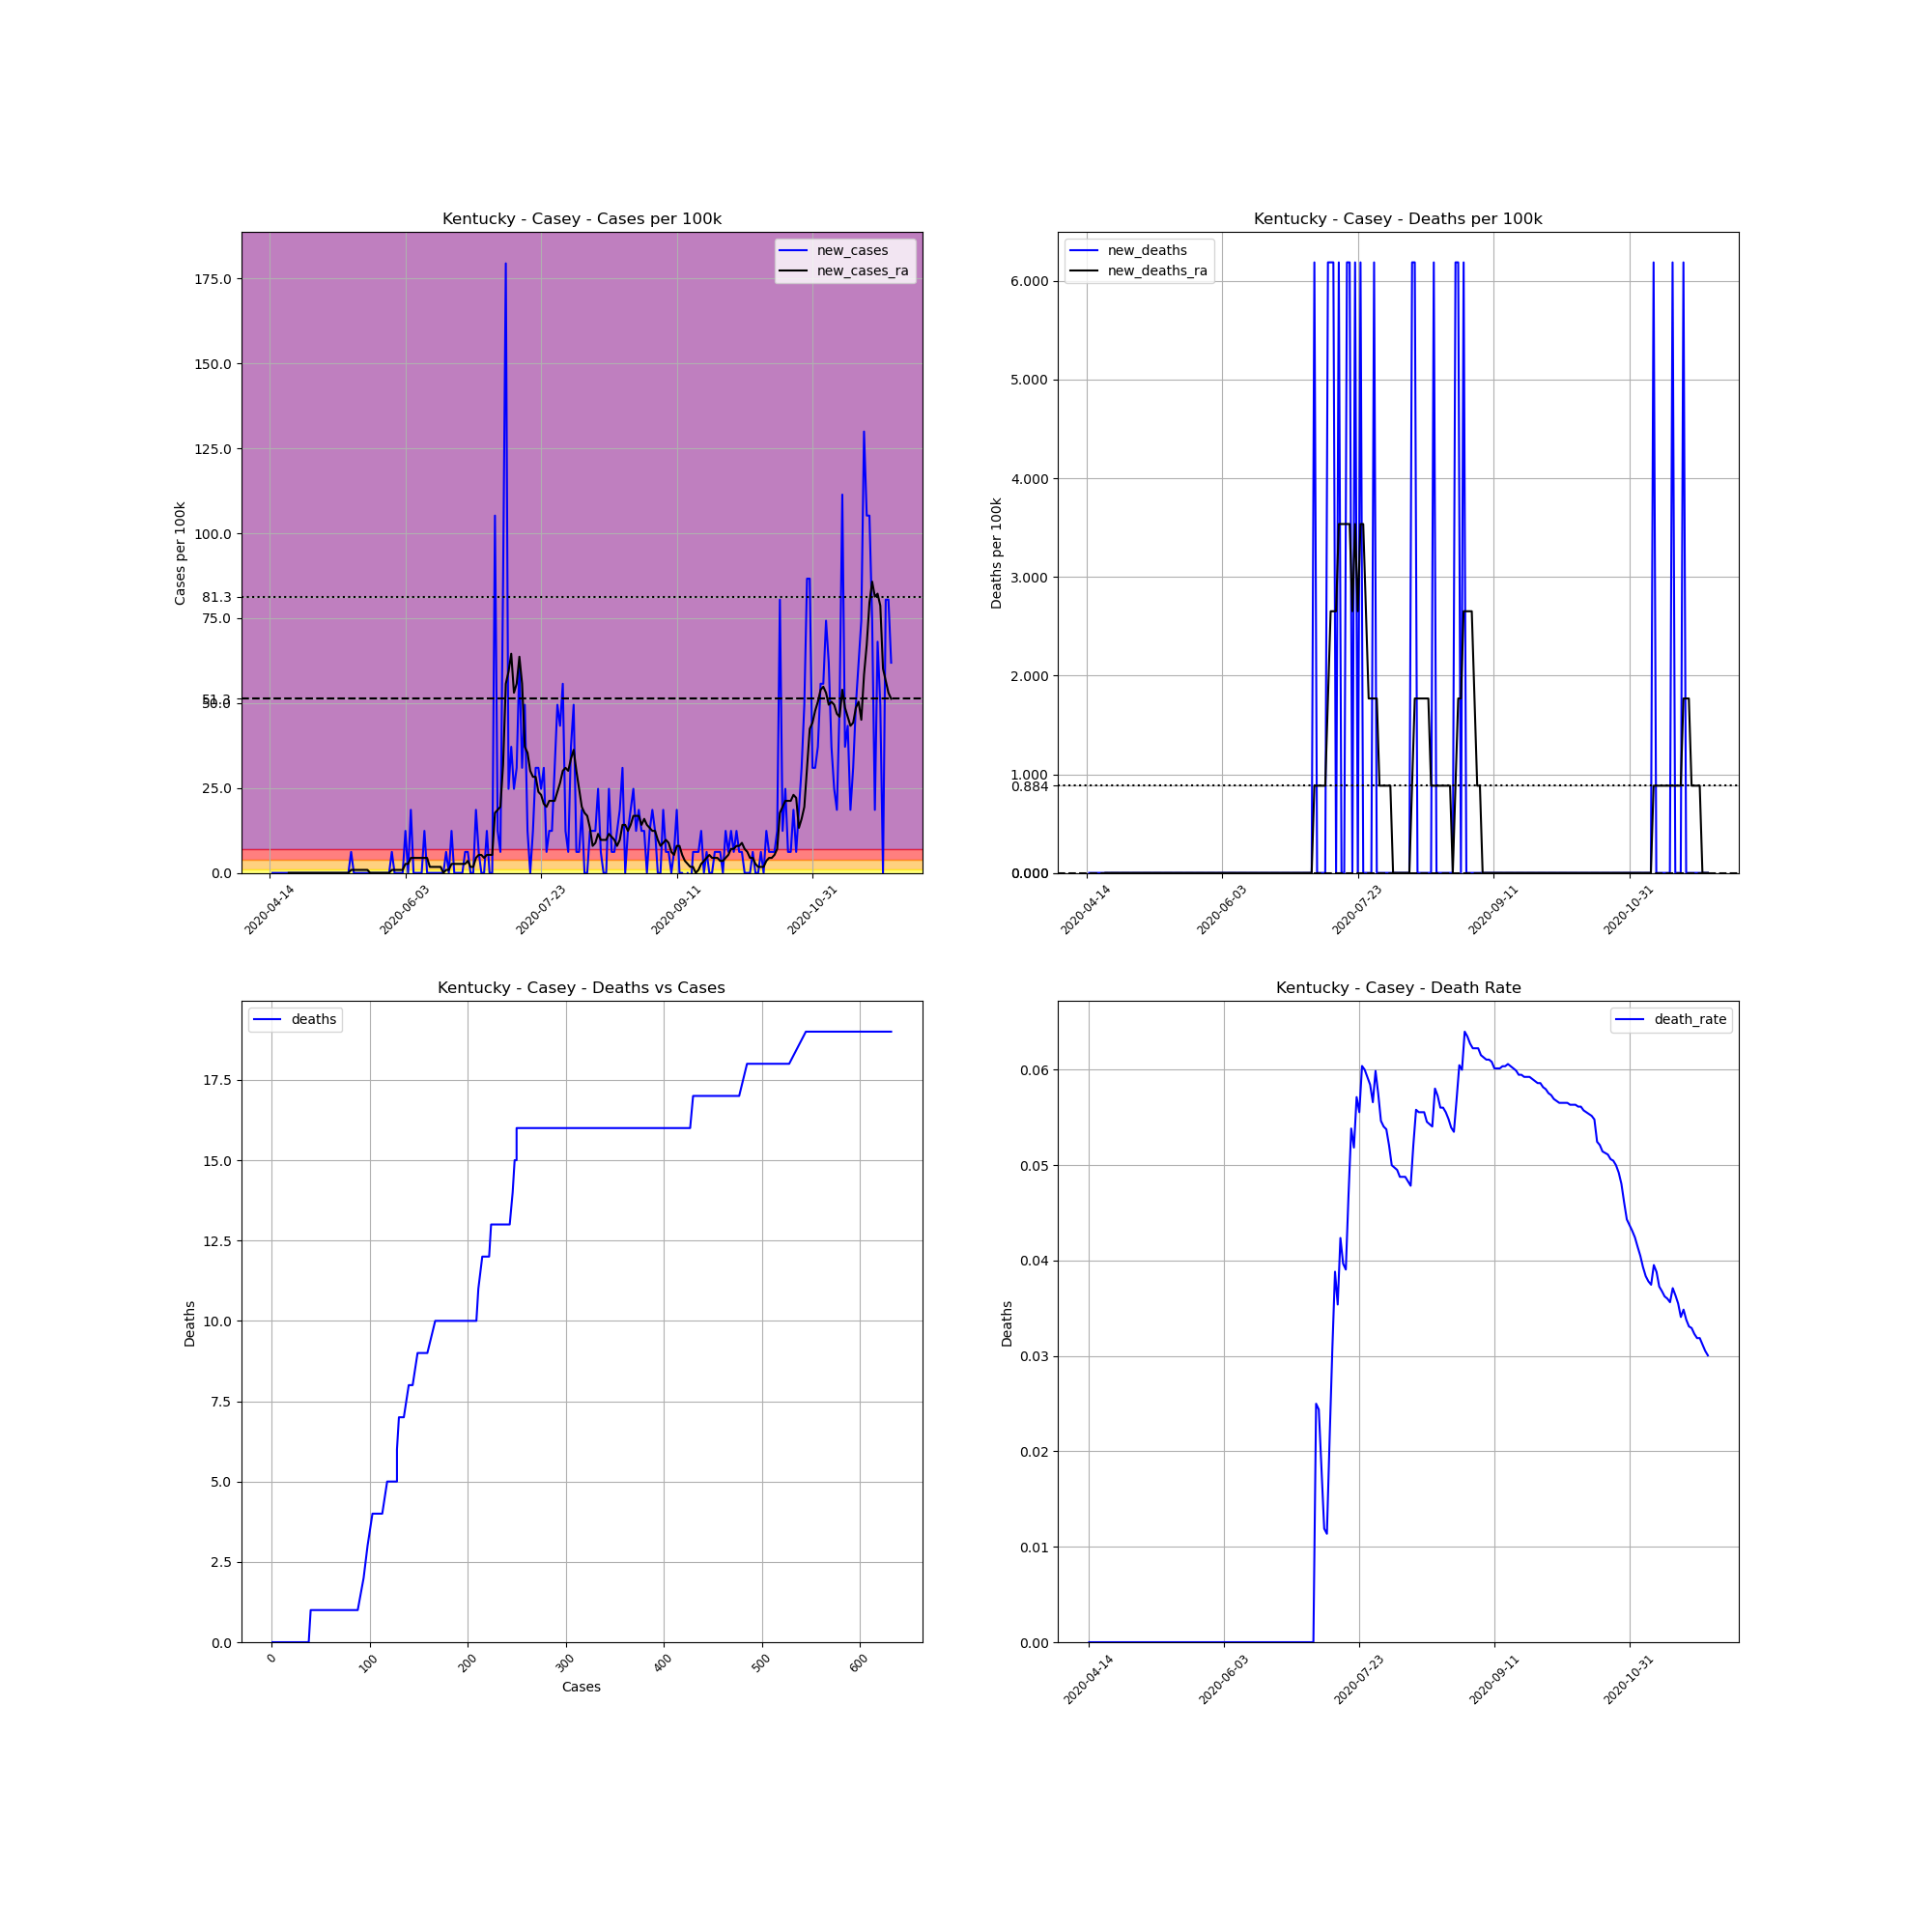

The data file committed next to this chart (first rows):
, date, county, state, fips, cases, deaths, COUNTY, STNAME, CTYNAME, POPESTIMATE2019, cases_per_100k, deaths_per_100k, death_rate, new_cases, new_deaths, new_cases_ra, new_deaths_ra
667432, 2020-04-14, Casey, Kentucky, 21045, 1, 0.0, 45, Kentucky, Casey, 16159, 6.189, 0.0, 0.0, , , , 
667433, 2020-04-15, Casey, Kentucky, 21045, 1, 0.0, 45, Kentucky, Casey, 16159, 6.189, 0.0, 0.0, 0.0, 0.0, , 
667434, 2020-04-16, Casey, Kentucky, 21045, 1, 0.0, 45, Kentucky, Casey, 16159, 6.189, 0.0, 0.0, 0.0, 0.0, , 
667435, 2020-04-17, Casey, Kentucky, 21045, 1, 0.0, 45, Kentucky, Casey, 16159, 6.189, 0.0, 0.0, 0.0, 0.0, , 
667436, 2020-04-18, Casey, Kentucky, 21045, 1, 0.0, 45, Kentucky, Casey, 16159, 6.189, 0.0, 0.0, 0.0, 0.0, , 
667437, 2020-04-19, Casey, Kentucky, 21045, 1, 0.0, 45, Kentucky, Casey, 16159, 6.189, 0.0, 0.0, 0.0, 0.0, , 
667438, 2020-04-20, Casey, Kentucky, 21045, 1, 0.0, 45, Kentucky, Casey, 16159, 6.189, 0.0, 0.0, 0.0, 0.0, , 
667439, 2020-04-21, Casey, Kentucky, 21045, 1, 0.0, 45, Kentucky, Casey, 16159, 6.189, 0.0, 0.0, 0.0, 0.0, 0.0, 0.0
667440, 2020-04-22, Casey, Kentucky, 21045, 1, 0.0, 45, Kentucky, Casey, 16159, 6.189, 0.0, 0.0, 0.0, 0.0, 0.0, 0.0
667441, 2020-04-23, Casey, Kentucky, 21045, 1, 0.0, 45, Kentucky, Casey, 16159, 6.189, 0.0, 0.0, 0.0, 0.0, 0.0, 0.0
667442, 2020-04-24, Casey, Kentucky, 21045, 1, 0.0, 45, Kentucky, Casey, 16159, 6.189, 0.0, 0.0, 0.0, 0.0, 0.0, 0.0
667443, 2020-04-25, Casey, Kentucky, 21045, 1, 0.0, 45, Kentucky, Casey, 16159, 6.189, 0.0, 0.0, 0.0, 0.0, 0.0, 0.0
667444, 2020-04-26, Casey, Kentucky, 21045, 1, 0.0, 45, Kentucky, Casey, 16159, 6.189, 0.0, 0.0, 0.0, 0.0, 0.0, 0.0
667445, 2020-04-27, Casey, Kentucky, 21045, 1, 0.0, 45, Kentucky, Casey, 16159, 6.189, 0.0, 0.0, 0.0, 0.0, 0.0, 0.0
667446, 2020-04-28, Casey, Kentucky, 21045, 1, 0.0, 45, Kentucky, Casey, 16159, 6.189, 0.0, 0.0, 0.0, 0.0, 0.0, 0.0
667447, 2020-04-29, Casey, Kentucky, 21045, 1, 0.0, 45, Kentucky, Casey, 16159, 6.189, 0.0, 0.0, 0.0, 0.0, 0.0, 0.0
667448, 2020-04-30, Casey, Kentucky, 21045, 1, 0.0, 45, Kentucky, Casey, 16159, 6.189, 0.0, 0.0, 0.0, 0.0, 0.0, 0.0
667449, 2020-05-01, Casey, Kentucky, 21045, 1, 0.0, 45, Kentucky, Casey, 16159, 6.189, 0.0, 0.0, 0.0, 0.0, 0.0, 0.0
667450, 2020-05-02, Casey, Kentucky, 21045, 1, 0.0, 45, Kentucky, Casey, 16159, 6.189, 0.0, 0.0, 0.0, 0.0, 0.0, 0.0
667451, 2020-05-03, Casey, Kentucky, 21045, 1, 0.0, 45, Kentucky, Casey, 16159, 6.189, 0.0, 0.0, 0.0, 0.0, 0.0, 0.0
667452, 2020-05-04, Casey, Kentucky, 21045, 1, 0.0, 45, Kentucky, Casey, 16159, 6.189, 0.0, 0.0, 0.0, 0.0, 0.0, 0.0
667453, 2020-05-05, Casey, Kentucky, 21045, 1, 0.0, 45, Kentucky, Casey, 16159, 6.189, 0.0, 0.0, 0.0, 0.0, 0.0, 0.0
667454, 2020-05-06, Casey, Kentucky, 21045, 1, 0.0, 45, Kentucky, Casey, 16159, 6.189, 0.0, 0.0, 0.0, 0.0, 0.0, 0.0
667455, 2020-05-07, Casey, Kentucky, 21045, 1, 0.0, 45, Kentucky, Casey, 16159, 6.189, 0.0, 0.0, 0.0, 0.0, 0.0, 0.0
667456, 2020-05-08, Casey, Kentucky, 21045, 1, 0.0, 45, Kentucky, Casey, 16159, 6.189, 0.0, 0.0, 0.0, 0.0, 0.0, 0.0
667457, 2020-05-09, Casey, Kentucky, 21045, 1, 0.0, 45, Kentucky, Casey, 16159, 6.189, 0.0, 0.0, 0.0, 0.0, 0.0, 0.0
667458, 2020-05-10, Casey, Kentucky, 21045, 1, 0.0, 45, Kentucky, Casey, 16159, 6.189, 0.0, 0.0, 0.0, 0.0, 0.0, 0.0
667459, 2020-05-11, Casey, Kentucky, 21045, 1, 0.0, 45, Kentucky, Casey, 16159, 6.189, 0.0, 0.0, 0.0, 0.0, 0.0, 0.0
667460, 2020-05-12, Casey, Kentucky, 21045, 1, 0.0, 45, Kentucky, Casey, 16159, 6.189, 0.0, 0.0, 0.0, 0.0, 0.0, 0.0
667461, 2020-05-13, Casey, Kentucky, 21045, 1, 0.0, 45, Kentucky, Casey, 16159, 6.189, 0.0, 0.0, 0.0, 0.0, 0.0, 0.0
667462, 2020-05-14, Casey, Kentucky, 21045, 2, 0.0, 45, Kentucky, Casey, 16159, 12.38, 0.0, 0.0, 6.189, 0.0, 0.8841, 0.0
667463, 2020-05-15, Casey, Kentucky, 21045, 2, 0.0, 45, Kentucky, Casey, 16159, 12.38, 0.0, 0.0, 0.0, 0.0, 0.8841, 0.0
667464, 2020-05-16, Casey, Kentucky, 21045, 2, 0.0, 45, Kentucky, Casey, 16159, 12.38, 0.0, 0.0, 0.0, 0.0, 0.8841, 0.0
667465, 2020-05-17, Casey, Kentucky, 21045, 2, 0.0, 45, Kentucky, Casey, 16159, 12.38, 0.0, 0.0, 0.0, 0.0, 0.8841, 0.0
667466, 2020-05-18, Casey, Kentucky, 21045, 2, 0.0, 45, Kentucky, Casey, 16159, 12.38, 0.0, 0.0, 0.0, 0.0, 0.8841, 0.0
667467, 2020-05-19, Casey, Kentucky, 21045, 2, 0.0, 45, Kentucky, Casey, 16159, 12.38, 0.0, 0.0, 0.0, 0.0, 0.8841, 0.0
667468, 2020-05-20, Casey, Kentucky, 21045, 2, 0.0, 45, Kentucky, Casey, 16159, 12.38, 0.0, 0.0, 0.0, 0.0, 0.8841, 0.0
667469, 2020-05-21, Casey, Kentucky, 21045, 2, 0.0, 45, Kentucky, Casey, 16159, 12.38, 0.0, 0.0, 0.0, 0.0, 0.0, 0.0
667470, 2020-05-22, Casey, Kentucky, 21045, 2, 0.0, 45, Kentucky, Casey, 16159, 12.38, 0.0, 0.0, 0.0, 0.0, 0.0, 0.0
667471, 2020-05-23, Casey, Kentucky, 21045, 2, 0.0, 45, Kentucky, Casey, 16159, 12.38, 0.0, 0.0, 0.0, 0.0, 0.0, 0.0
667472, 2020-05-24, Casey, Kentucky, 21045, 2, 0.0, 45, Kentucky, Casey, 16159, 12.38, 0.0, 0.0, 0.0, 0.0, 0.0, 0.0
667473, 2020-05-25, Casey, Kentucky, 21045, 2, 0.0, 45, Kentucky, Casey, 16159, 12.38, 0.0, 0.0, 0.0, 0.0, 0.0, 0.0
667474, 2020-05-26, Casey, Kentucky, 21045, 2, 0.0, 45, Kentucky, Casey, 16159, 12.38, 0.0, 0.0, 0.0, 0.0, 0.0, 0.0
667475, 2020-05-27, Casey, Kentucky, 21045, 2, 0.0, 45, Kentucky, Casey, 16159, 12.38, 0.0, 0.0, 0.0, 0.0, 0.0, 0.0
667476, 2020-05-28, Casey, Kentucky, 21045, 2, 0.0, 45, Kentucky, Casey, 16159, 12.38, 0.0, 0.0, 0.0, 0.0, 0.0, 0.0
667477, 2020-05-29, Casey, Kentucky, 21045, 3, 0.0, 45, Kentucky, Casey, 16159, 18.57, 0.0, 0.0, 6.189, 0.0, 0.8841, 0.0
667478, 2020-05-30, Casey, Kentucky, 21045, 3, 0.0, 45, Kentucky, Casey, 16159, 18.57, 0.0, 0.0, 0.0, 0.0, 0.8841, 0.0
667479, 2020-05-31, Casey, Kentucky, 21045, 3, 0.0, 45, Kentucky, Casey, 16159, 18.57, 0.0, 0.0, 0.0, 0.0, 0.8841, 0.0
667480, 2020-06-01, Casey, Kentucky, 21045, 3, 0.0, 45, Kentucky, Casey, 16159, 18.57, 0.0, 0.0, 0.0, 0.0, 0.8841, 0.0
667481, 2020-06-02, Casey, Kentucky, 21045, 3, 0.0, 45, Kentucky, Casey, 16159, 18.57, 0.0, 0.0, 0.0, 0.0, 0.8841, 0.0
667482, 2020-06-03, Casey, Kentucky, 21045, 5, 0.0, 45, Kentucky, Casey, 16159, 30.94, 0.0, 0.0, 12.38, 0.0, 2.652, 0.0
667483, 2020-06-04, Casey, Kentucky, 21045, 5, 0.0, 45, Kentucky, Casey, 16159, 30.94, 0.0, 0.0, 0.0, 0.0, 2.652, 0.0
667484, 2020-06-05, Casey, Kentucky, 21045, 8, 0.0, 45, Kentucky, Casey, 16159, 49.51, 0.0, 0.0, 18.57, 0.0, 4.42, 0.0
667485, 2020-06-06, Casey, Kentucky, 21045, 8, 0.0, 45, Kentucky, Casey, 16159, 49.51, 0.0, 0.0, 0.0, 0.0, 4.42, 0.0
667486, 2020-06-07, Casey, Kentucky, 21045, 8, 0.0, 45, Kentucky, Casey, 16159, 49.51, 0.0, 0.0, 0.0, 0.0, 4.42, 0.0
667487, 2020-06-08, Casey, Kentucky, 21045, 8, 0.0, 45, Kentucky, Casey, 16159, 49.51, 0.0, 0.0, 0.0, 0.0, 4.42, 0.0
667488, 2020-06-09, Casey, Kentucky, 21045, 8, 0.0, 45, Kentucky, Casey, 16159, 49.51, 0.0, 0.0, 0.0, 0.0, 4.42, 0.0
667489, 2020-06-10, Casey, Kentucky, 21045, 10, 0.0, 45, Kentucky, Casey, 16159, 61.89, 0.0, 0.0, 12.38, 0.0, 4.42, 0.0
667490, 2020-06-11, Casey, Kentucky, 21045, 10, 0.0, 45, Kentucky, Casey, 16159, 61.89, 0.0, 0.0, 0.0, 0.0, 4.42, 0.0
667491, 2020-06-12, Casey, Kentucky, 21045, 10, 0.0, 45, Kentucky, Casey, 16159, 61.89, 0.0, 0.0, 0.0, 0.0, 1.768, 0.0
... 170 more rows
